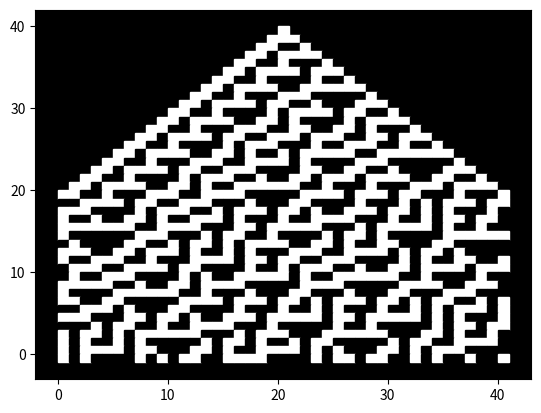

Reproduce this figure in Python. (Note: this script raises an exception after producing the figure.)
import numpy as np
from matplotlib import pyplot as plt

# i want to program a generic cellular automata that generates to the terminal

# this must be even, for now
n_iterations = 40

# doing away with the idea of bitstrings...
bitstring = np.zeros(n_iterations + 1)

# i'll represent an uncolored bit as a zero and colored as 1
center_index = int(n_iterations / 2)
bitstring[center_index] = 1

#print(bitstring)

def getNeighborhood(bitstring, index, iteration):
    # edge cases

    #if (index == center_index - iteration - 1):
    #    neighborhood = (bitstring[center_index + iteration - 1], bitstring[center_index + iteration], bitstring[index + 1])

    #elif (index == center_index + iteration + 1):
    #    neighborhood = (bitstring[index - 1], bitstring[center_index - iteration], bitstring[center_index - iteration + 1])

    if (index == center_index - iteration):
        neighborhood = (bitstring[center_index + iteration], bitstring[index], bitstring[index + 1])

    elif (index == center_index + iteration):
        neighborhood = (bitstring[index - 1], bitstring[index], bitstring[center_index - iteration])

    elif (index == len(bitstring) - 1):
        neighborhood = (bitstring[index - 1], bitstring[index], bitstring[0])

    else:
        neighborhood = (bitstring[index - 1], bitstring[index], bitstring[index + 1])

    return neighborhood

i = 0
new_bitstring = np.zeros(n_iterations + 1)
iteration = 0

fig = plt.figure()
ax = plt.axes()
ax.set_facecolor('black')
#ax.set_xlim(0, n_iterations)
#ax.set_ylim(0, n_iterations + 1)


x = [center_index, center_index + 1, center_index + 1, center_index]
y = [n_iterations, n_iterations,
n_iterations - 1, n_iterations - 1]
ax.fill(x, y, color='white')

def plot(i, color):
    if (color == 1):
        x = [i, i+1, i+1, i]
        y = [n_iterations - iteration, n_iterations - iteration,
             n_iterations - iteration - 1, n_iterations - iteration - 1]
        ax.fill(x, y, color='white')
    else:
        x = [i, i+1, i+1, i]
        y = [n_iterations - iteration, n_iterations - iteration,
             n_iterations - iteration - 1, n_iterations - iteration - 1]
        ax.fill(x, y, color='black')

# main loop
while (iteration < n_iterations):
#for iteration in range(n_iterations):
    new_bitstring = np.zeros(n_iterations + 1)
    iteration = iteration + 1
    # now i'll add some more fun rules
    for i in range(len(bitstring)):
        if (getNeighborhood(bitstring, i, iteration) == (0,0,0)):
            new_bitstring[i] = 0

        if (getNeighborhood(bitstring, i, iteration) == (1,0,0)):
            new_bitstring[i] = 1

        if (getNeighborhood(bitstring, i, iteration) == (0,1,0)):
            new_bitstring[i] = 1

        if (getNeighborhood(bitstring, i, iteration) == (0,0,1)):
            new_bitstring[i] = 1

        if (getNeighborhood(bitstring, i, iteration) == (1,1,0)):
            new_bitstring[i] = 0

        if (getNeighborhood(bitstring, i, iteration) == (0,1,1)):
            new_bitstring[i] = 1

        if (getNeighborhood(bitstring, i, iteration) == (1,0,1)):
            new_bitstring[i] = 0

        if (getNeighborhood(bitstring, i, iteration) == (1,1,1)):
            new_bitstring[i] = 0
            
        plot(i, new_bitstring[i])
        #print(center_index - iteration)

    bitstring = new_bitstring
    #iteration = iteration + 1
    #print(iteration)
    print(f"iteration: {iteration}")
    print(new_bitstring)

save = True
if (save == True):
    plt.savefig("./rule_30/something.png")

plt.show() 